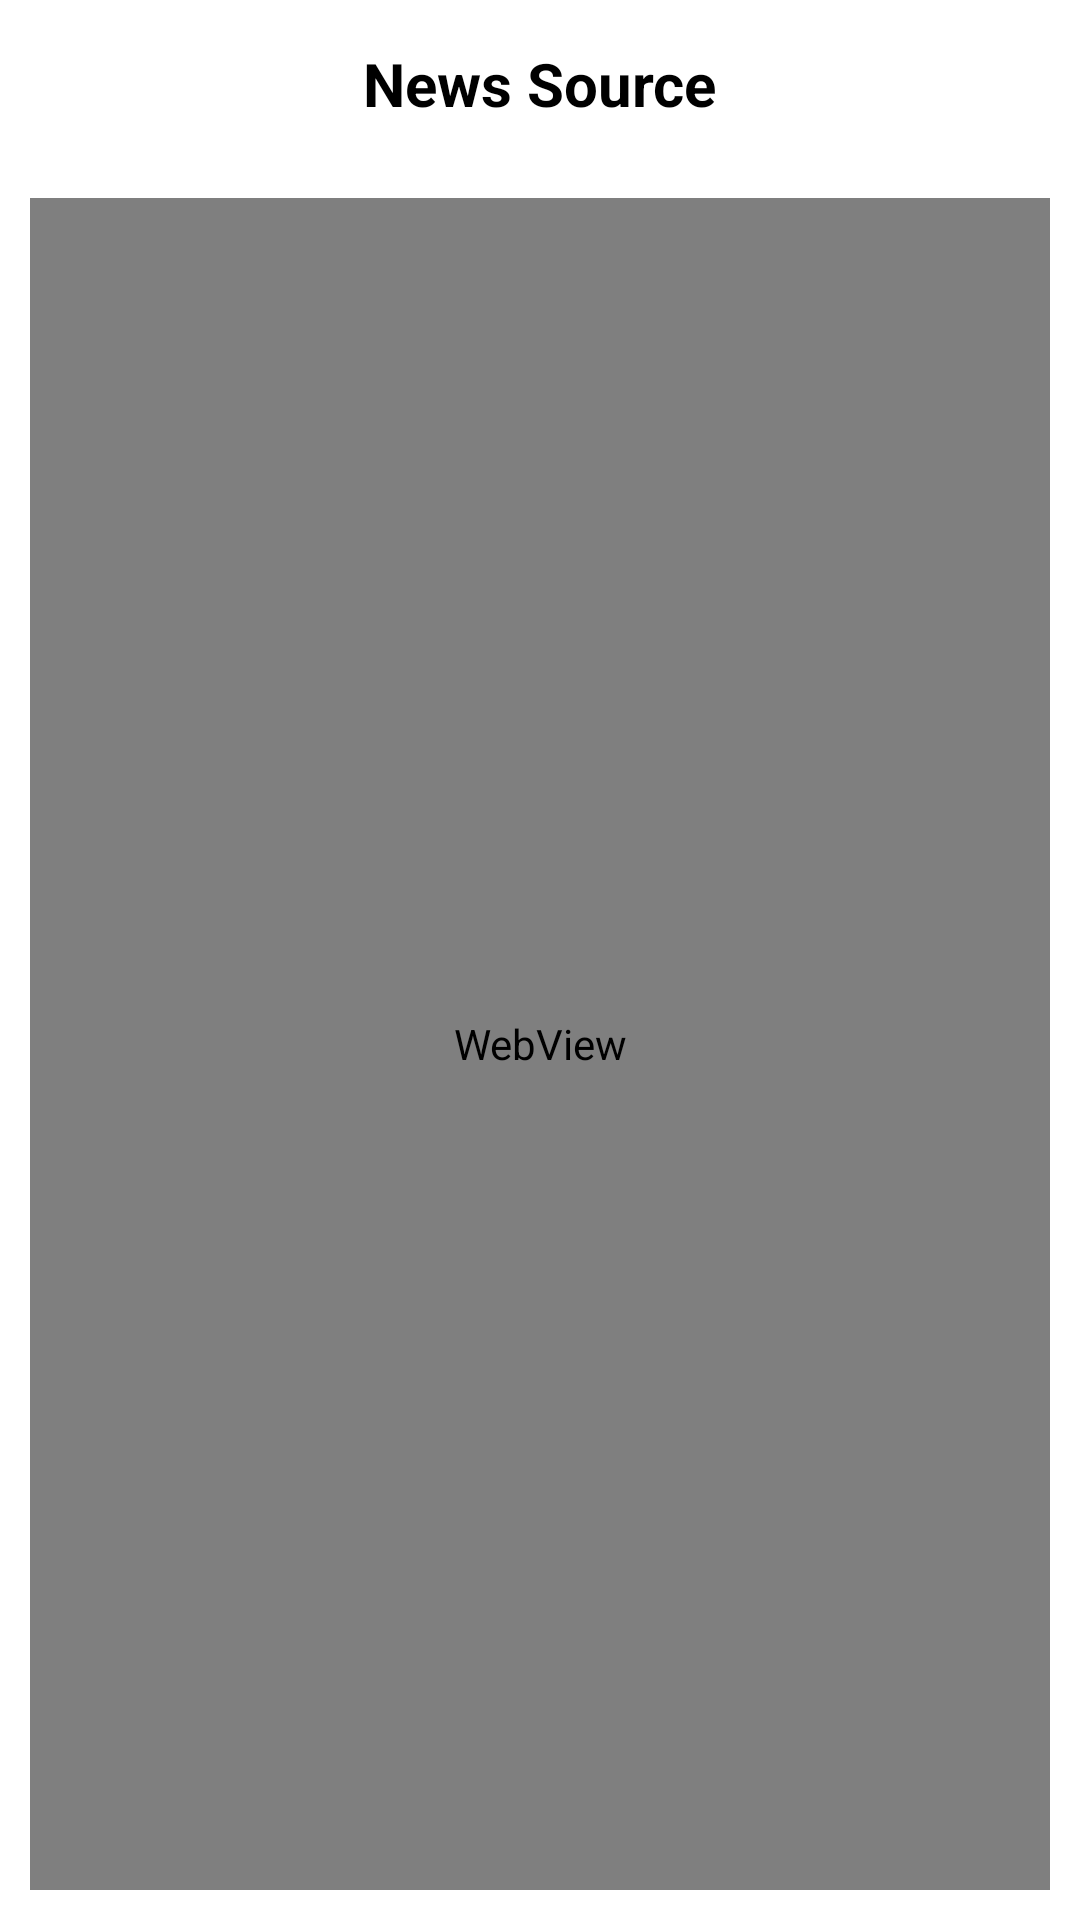

Layout XML and referenced resources for this Android screen:
<!-- AndroidManifest.xml: application theme Theme.AppcentCase -->
<!-- res/layout/activity_news_source.xml -->
<?xml version="1.0" encoding="utf-8"?>
<LinearLayout xmlns:android="http://schemas.android.com/apk/res/android"
    xmlns:tools="http://schemas.android.com/tools"
    android:layout_width="match_parent"
    android:layout_height="match_parent"
    android:orientation="vertical"
    tools:context=".view.activity.NewsSourceActivity">

    <com.google.android.material.appbar.MaterialToolbar
        android:layout_width="match_parent"
        android:layout_height="wrap_content">


        <ImageButton
            android:id="@+id/backBtn"
            android:layout_width="wrap_content"
            android:layout_height="wrap_content"
            android:layout_gravity="start"
            android:background="@android:color/transparent"
            android:src="@drawable/ic_baseline_arrow_back_ios_24"
            android:contentDescription="@string/back_button" />

        <TextView
            android:layout_width="wrap_content"
            android:layout_height="wrap_content"
            android:layout_gravity="center"
            android:text="@string/news_source"
            android:textColor="@color/black"
            android:textSize="20sp"
            android:textStyle="bold" />
    </com.google.android.material.appbar.MaterialToolbar>

    <WebView
        android:id="@+id/webView"
        android:layout_width="match_parent"
        android:layout_height="match_parent"
        android:layout_margin="10dp" />

</LinearLayout>
<!-- resources referenced by this layout -->
<resources>
  <string name="back_button">back button</string>
  <string name="news_source">News Source</string>
  <style name="Theme.AppcentCase" parent="Theme.MaterialComponents.DayNight.NoActionBar">
          
          <item name="colorPrimary">@color/purple_500</item>
          <item name="colorPrimaryVariant">@color/purple_700</item>
          <item name="colorOnPrimary">@color/white</item>
          
          <item name="colorSecondary">@color/teal_200</item>
          <item name="colorSecondaryVariant">@color/teal_700</item>
          <item name="colorOnSecondary">@color/black</item>
          
          <item name="android:statusBarColor">?attr/colorPrimaryVariant</item>
          
      </style>
  <!-- not gathered from this repository: default colours our renderer supplied (Android Studio template values) -->
  <color name="purple_500">#FF6200EE</color>
  <color name="purple_700">#FF3700B3</color>
  <color name="teal_200">#FF03DAC5</color>
  <color name="teal_700">#FF018786</color>
  <color name="black">#FF000000</color>
  <color name="white">#FFFFFFFF</color>
</resources>
